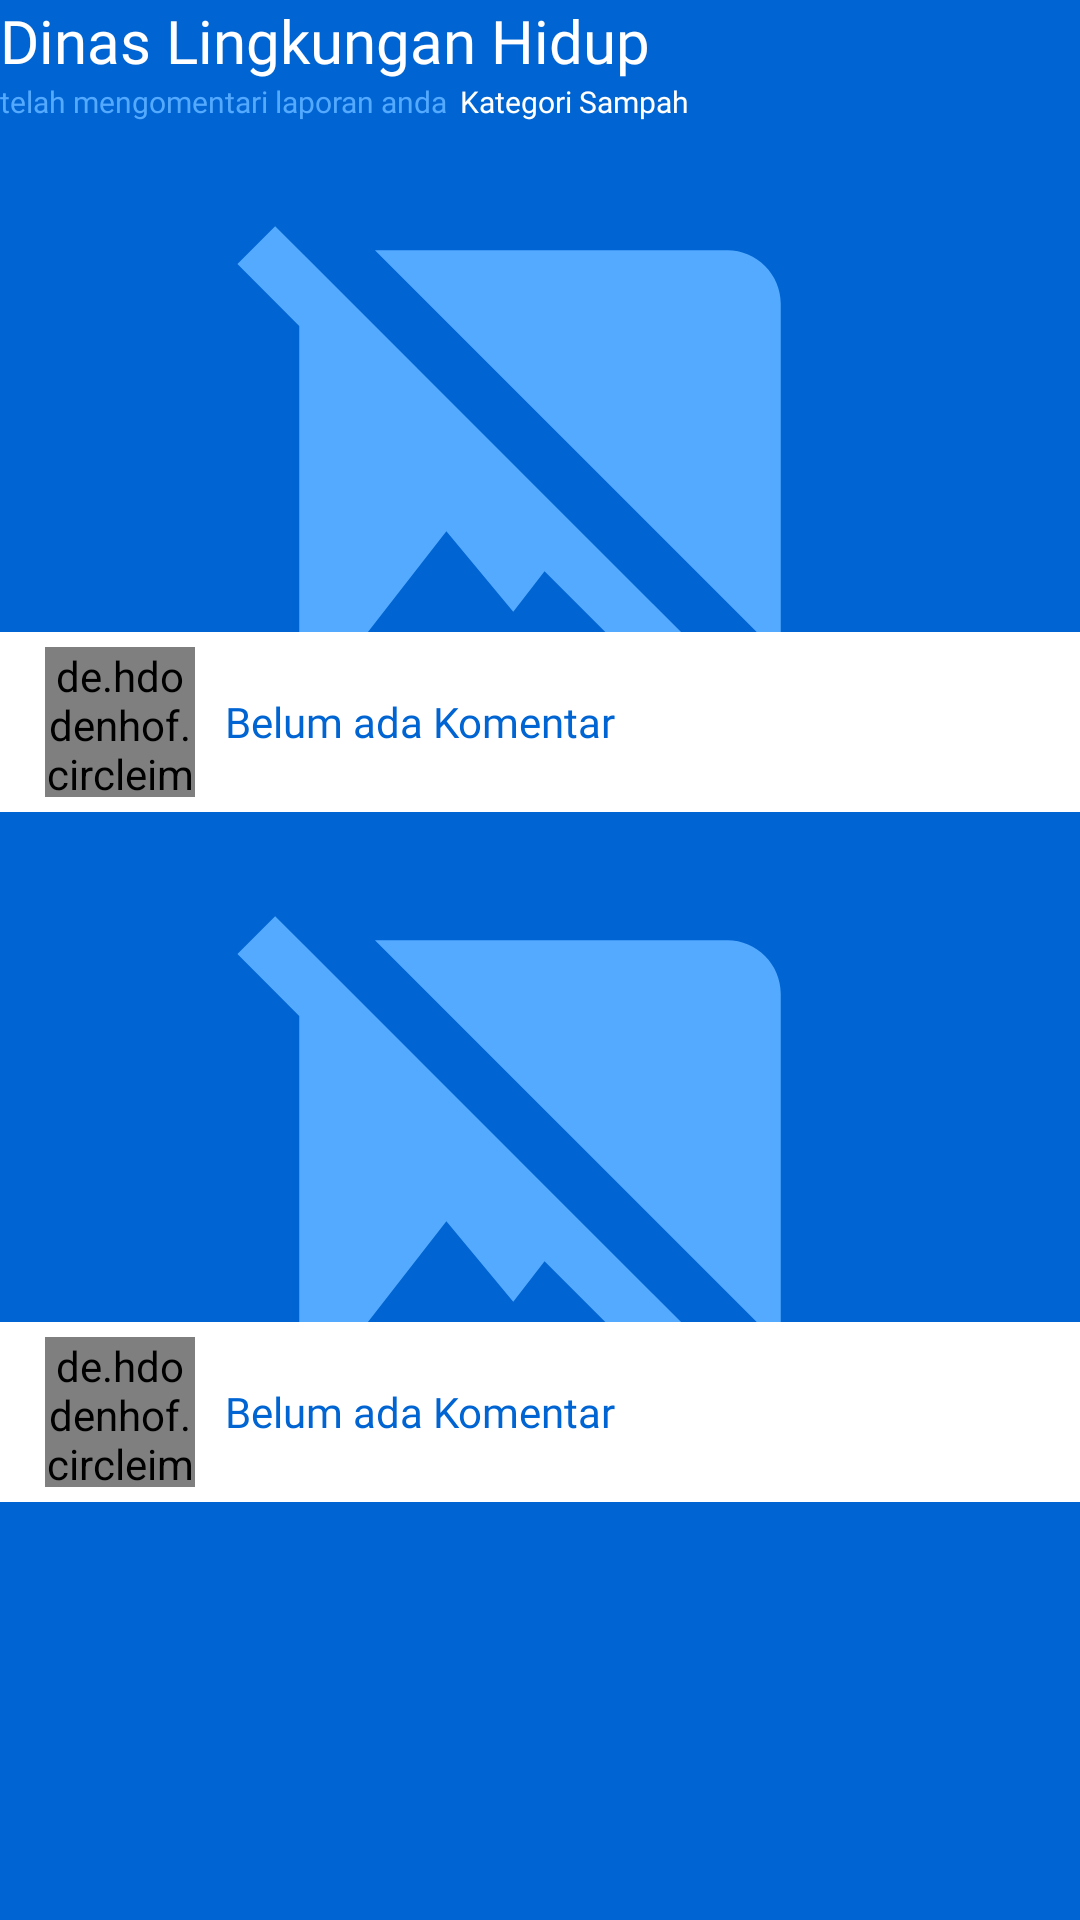

This screen was rendered from an Android layout file. Write that file and the resources it references.
<!-- AndroidManifest.xml: application theme Theme.ELapor -->
<!-- res/layout/fragment_detail_perbaikan.xml -->
<?xml version="1.0" encoding="utf-8"?>
<androidx.constraintlayout.widget.ConstraintLayout xmlns:android="http://schemas.android.com/apk/res/android"
    android:layout_width="match_parent"
    android:layout_height="match_parent"
    xmlns:app="http://schemas.android.com/apk/res-auto"
    android:background="@color/blue_500">

    <TextView
        android:id="@+id/tv_dinas"
        android:layout_width="wrap_content"
        android:layout_height="wrap_content"
        app:layout_constraintTop_toTopOf="parent"
        app:layout_constraintStart_toStartOf="parent"
        android:textSize="20sp"
        android:text="Dinas Lingkungan Hidup"
        android:fontFamily="@font/arlrdbd"
        android:textColor="@color/white"/>

    <TextView
        android:id="@+id/tv_keterangan"
        android:layout_width="wrap_content"
        android:layout_height="wrap_content"
        app:layout_constraintStart_toStartOf="parent"
        app:layout_constraintTop_toBottomOf="@id/tv_dinas"
        android:text="telah mengomentari laporan anda"
        android:textSize="10sp"
        android:fontFamily="@font/arlrdbd"
        android:textColor="@color/blue_200"/>

    <TextView
        android:id="@+id/tv_kategori"
        android:layout_width="wrap_content"
        android:layout_height="wrap_content"
        android:layout_marginStart="4dp"
        app:layout_constraintStart_toEndOf="@id/tv_keterangan"
        app:layout_constraintTop_toBottomOf="@id/tv_dinas"
        android:text="Kategori Sampah"
        android:textSize="10sp"
        android:fontFamily="@font/arlrdbd"
        android:textColor="@color/white"/>

    <RelativeLayout
        android:id="@+id/rl_aduan"
        android:layout_width="match_parent"
        android:layout_height="230dp"
        android:orientation="horizontal"
        app:layout_constraintTop_toBottomOf="@id/tv_kategori"
        app:layout_constraintStart_toStartOf="parent"
        app:layout_constraintEnd_toEndOf="parent">

        <ImageView
            android:id="@+id/iv_aduan"
            android:layout_width="match_parent"
            android:layout_height="match_parent"
            android:layout_marginTop="16dp"
            android:src="@drawable/ic_baseline_image_not_supported"/>

        <LinearLayout
            android:layout_width="match_parent"
            android:layout_height="wrap_content"
            android:layout_alignParentBottom="true"
            android:padding="5dp"
            android:background="@color/white"
            android:orientation="horizontal">

            <de.hdodenhof.circleimageview.CircleImageView
                android:id="@+id/iv_warga"
                android:layout_width="50dp"
                android:layout_marginStart="10dp"
                android:layout_height="50dp"
                android:src="@drawable/ic_profil_picture"/>
            <TextView
                android:id="@+id/tv_pesan"
                android:layout_width="wrap_content"
                android:layout_height="wrap_content"
                android:layout_marginStart="10dp"
                android:fontFamily="@font/arlrdbd"
                android:textColor="@color/blue_500"
                android:text="Belum ada Komentar"
                android:layout_gravity="center_vertical"/>
        </LinearLayout>
    </RelativeLayout>

    <RelativeLayout
        android:id="@+id/rv_dinas"
        android:layout_width="match_parent"
        android:layout_height="230dp"
        android:orientation="horizontal"
        app:layout_constraintTop_toBottomOf="@id/rl_aduan"
        app:layout_constraintStart_toStartOf="parent"
        app:layout_constraintEnd_toEndOf="parent">

        <ImageView
            android:id="@+id/iv_perbaikan"
            android:layout_width="match_parent"
            android:layout_height="match_parent"
            android:layout_marginTop="16dp"
            android:src="@drawable/ic_baseline_image_not_supported"/>

        <LinearLayout
            android:layout_width="match_parent"
            android:layout_height="wrap_content"
            android:layout_alignParentBottom="true"
            android:padding="5dp"
            android:background="@color/white"
            android:orientation="horizontal">

            <de.hdodenhof.circleimageview.CircleImageView
                android:id="@+id/iv_dinas"
                android:layout_width="50dp"
                android:layout_marginStart="10dp"
                android:layout_height="50dp"
                android:src="@drawable/ic_profil_picture"/>
            <TextView
                android:id="@+id/tv_balasan"
                android:layout_width="wrap_content"
                android:layout_height="wrap_content"
                android:layout_marginStart="10dp"
                android:fontFamily="@font/arlrdbd"
                android:textColor="@color/blue_500"
                android:text="Belum ada Komentar"
                android:layout_gravity="center_vertical"/>
        </LinearLayout>
    </RelativeLayout>

</androidx.constraintlayout.widget.ConstraintLayout>
<!-- resources referenced by this layout -->
<resources>
  <color name="blue_200">#54AAFF</color>
  <color name="blue_500">#0064D2</color>
  <color name="white">#FFFFFFFF</color>
  <!-- drawable ic_baseline_image_not_supported (drawable) -->
  <vector android:height="60dp" android:tint="#54AAFF"
      android:viewportHeight="24" android:viewportWidth="24"
      android:width="60dp" xmlns:android="http://schemas.android.com/apk/res/android">
      <path android:fillColor="@android:color/white" android:pathData="M21.9,21.9l-8.49,-8.49l0,0L3.59,3.59l0,0L2.1,2.1L0.69,3.51L3,5.83V19c0,1.1 0.9,2 2,2h13.17l2.31,2.31L21.9,21.9zM5,18l3.5,-4.5l2.5,3.01L12.17,15l3,3H5zM21,18.17L5.83,3H19c1.1,0 2,0.9 2,2V18.17z"/>
  </vector>
  <style name="Theme.ELapor" parent="Theme.MaterialComponents.DayNight.NoActionBar">
          
          <item name="colorPrimary">@color/blue_500</item>
          <item name="colorPrimaryVariant">@color/blue_700</item>
          <item name="colorOnPrimary">@color/white</item>
          
          <item name="colorSecondary">@color/teal_200</item>
          <item name="colorSecondaryVariant">@color/teal_700</item>
          <item name="colorOnSecondary">@color/black</item>
          
          <item name="android:statusBarColor" tools:targetApi="l">?attr/colorPrimaryVariant</item>
          
      </style>
  <color name="blue_700">#004A99</color>
  <color name="teal_200">#FF03DAC5</color>
  <color name="teal_700">#FF018786</color>
  <color name="black">#FF000000</color>
</resources>
